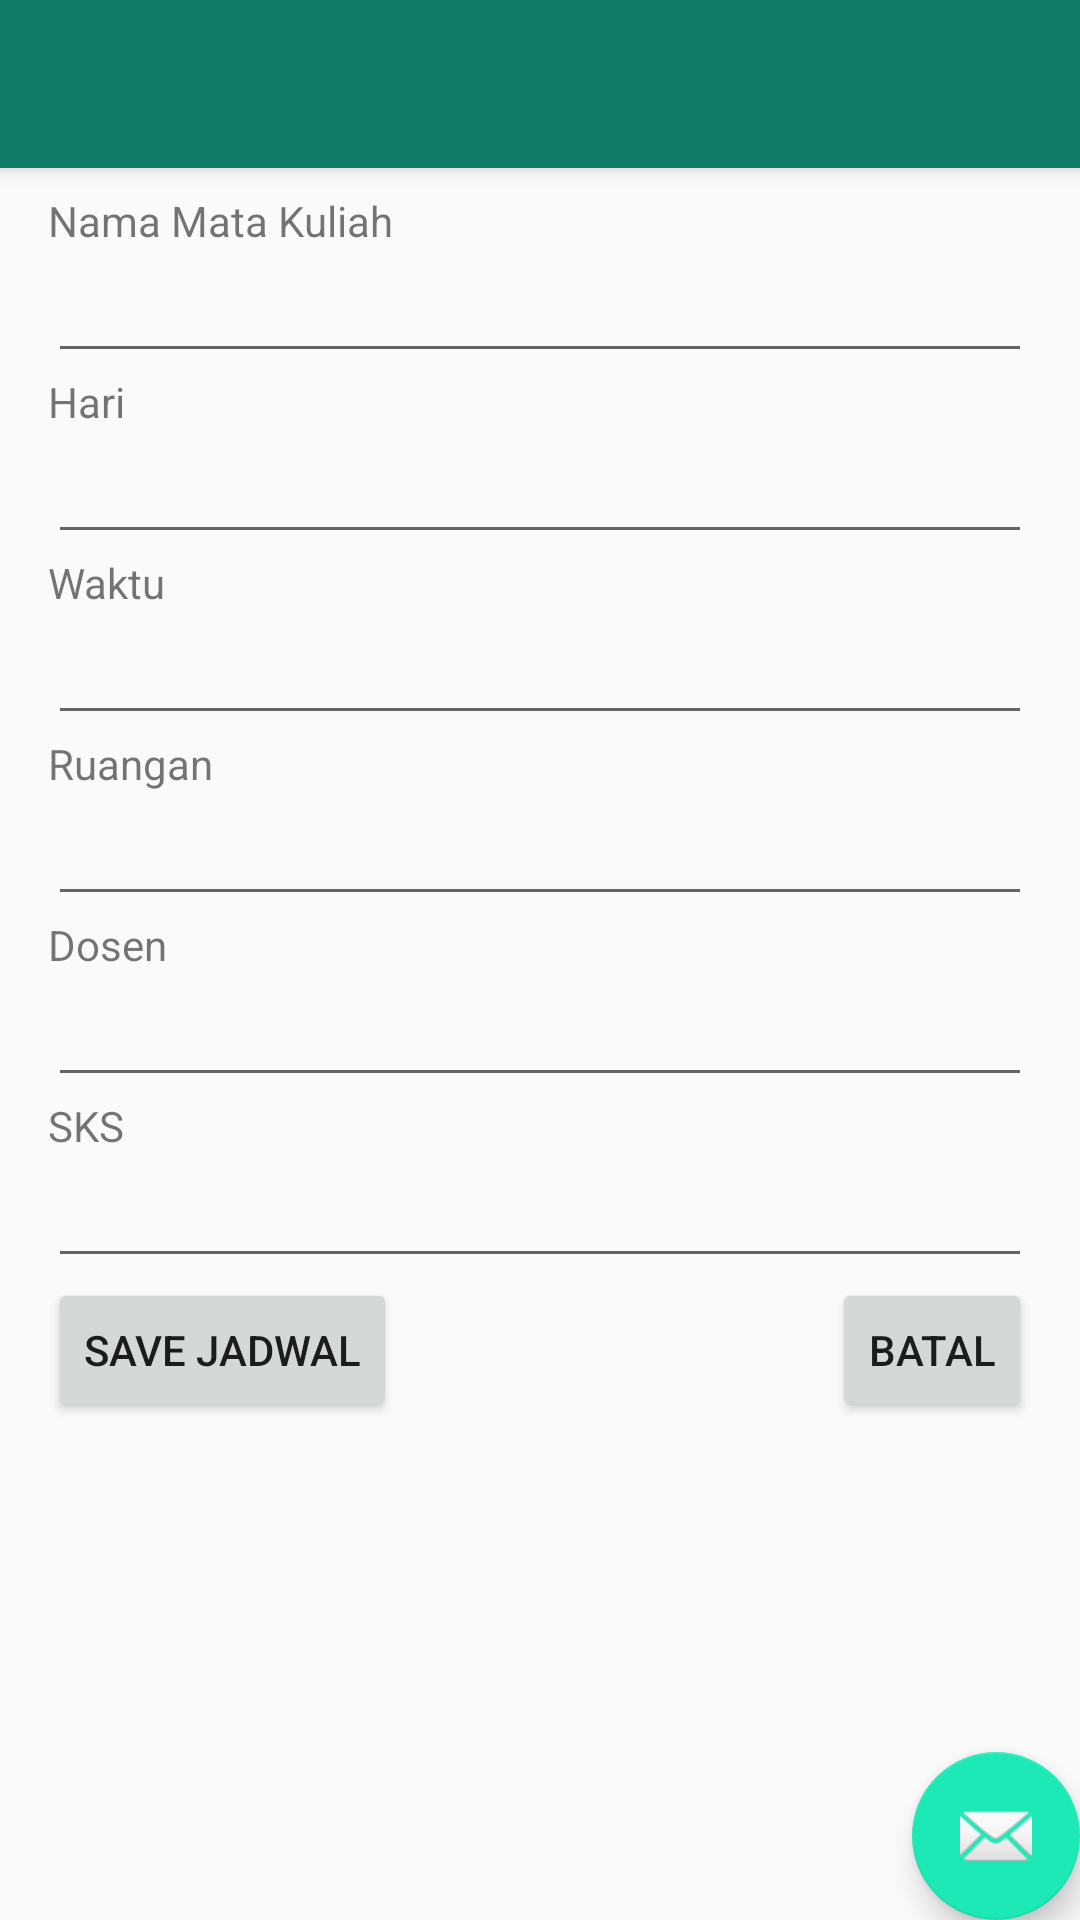

Reconstruct the res/layout file that produces this screen, plus the resources it refers to.
<!-- AndroidManifest.xml: application theme AppTheme -->
<!-- res/layout/activity_edit_jadwal.xml -->
<?xml version="1.0" encoding="utf-8"?>
<android.support.design.widget.CoordinatorLayout xmlns:android="http://schemas.android.com/apk/res/android"
    xmlns:app="http://schemas.android.com/apk/res-auto"
    xmlns:tools="http://schemas.android.com/tools"
    android:layout_width="match_parent"
    android:layout_height="match_parent"
    android:fitsSystemWindows="true"
    tools:context="com.biastomo.crew.kuyliah.EditJadwal">

    <android.support.design.widget.AppBarLayout
        android:layout_width="match_parent"
        android:layout_height="wrap_content"
        android:theme="@style/AppTheme.AppBarOverlay">

        <android.support.v7.widget.Toolbar
            android:id="@+id/toolbar"
            android:layout_width="match_parent"
            android:layout_height="?attr/actionBarSize"
            android:background="?attr/colorPrimary"
            app:popupTheme="@style/AppTheme.PopupOverlay" />

    </android.support.design.widget.AppBarLayout>

    <include layout="@layout/content_edit_jadwal" />

    <android.support.design.widget.FloatingActionButton
        android:id="@+id/fab"
        android:layout_width="wrap_content"
        android:layout_height="wrap_content"
        android:layout_gravity="bottom|end"
        android:layout_margin="@dimen/fab_margin"
        android:src="@android:drawable/ic_dialog_email" />

</android.support.design.widget.CoordinatorLayout>
<!-- res/layout/content_edit_jadwal.xml (included above) -->
<?xml version="1.0" encoding="utf-8"?>
<RelativeLayout xmlns:android="http://schemas.android.com/apk/res/android"
    xmlns:tools="http://schemas.android.com/tools"
    android:orientation="vertical"
    android:layout_width="match_parent"
    android:layout_height="match_parent"
    tools:context=".EditJadwal"
    android:paddingStart="@dimen/abc_floating_window_z"
    android:paddingEnd="@dimen/abc_floating_window_z"
    android:paddingTop="@android:dimen/notification_large_icon_height">

    <TextView
        android:layout_width="wrap_content"
        android:layout_height="wrap_content"
        android:text="Nama Mata Kuliah"
        android:id="@+id/namamatkul" />

    <EditText
        android:layout_below="@id/namamatkul"
        android:layout_width="match_parent"
        android:layout_height="wrap_content"
        android:singleLine="true"
        android:id="@+id/editnamamatkul"
        android:capitalize="words" />

    <TextView
        android:layout_below="@id/editnamamatkul"
        android:layout_width="wrap_content"
        android:layout_height="wrap_content"
        android:text="Hari"
        android:id="@+id/harijadwal" />

    <EditText
        android:layout_below="@id/harijadwal"
        android:layout_width="match_parent"
        android:layout_height="wrap_content"
        android:inputType="date"
        android:singleLine="true"
        android:ems="10"
        android:id="@+id/editharijadwal"
        android:password="false"
        android:clickable="false" />

    <TextView
        android:layout_below="@id/editharijadwal"
        android:layout_width="wrap_content"
        android:layout_height="wrap_content"
        android:text="Waktu"
        android:id="@+id/waktujadwal" />

    <EditText
        android:layout_below="@id/waktujadwal"
        android:layout_width="match_parent"
        android:layout_height="wrap_content"
        android:inputType="time"
        android:ems="10"
        android:id="@+id/editwaktu"
        android:onClick="editwaktu"
        android:singleLine="true"
        android:editable="false"
        android:clickable="true"
        android:maxLength="5"
        android:minLines="5" />

    <TextView
        android:layout_below="@id/editwaktu"
        android:layout_width="wrap_content"
        android:layout_height="wrap_content"
        android:text="Ruangan"
        android:id="@+id/ruangjadwal" />

    <EditText
        android:layout_below="@id/ruangjadwal"
        android:layout_width="match_parent"
        android:layout_height="wrap_content"
        android:inputType="textPersonName"
        android:singleLine="true"
        android:ems="10"
        android:id="@+id/editruangan"
        android:layout_gravity="center_horizontal"
        android:capitalize="words" />

    <TextView
        android:layout_below="@id/editruangan"
        android:layout_width="wrap_content"
        android:layout_height="wrap_content"
        android:text="Dosen"
        android:id="@+id/dosenjadwal" />

    <EditText
        android:layout_below="@id/dosenjadwal"
        android:layout_width="match_parent"
        android:layout_height="wrap_content"
        android:singleLine="true"
        android:id="@+id/editdosen"
        android:capitalize="words" />

    <TextView
        android:layout_below="@id/editdosen"
        android:layout_width="wrap_content"
        android:layout_height="wrap_content"
        android:text="SKS"
        android:id="@+id/sksjadwal" />

    <EditText
        android:layout_below="@id/sksjadwal"
        android:layout_width="match_parent"
        android:layout_height="wrap_content"
        android:inputType="number"
        android:singleLine="true"
        android:ems="10"
        android:id="@+id/editsks"
        android:maxLength="3" />

    <Button
        android:layout_below="@id/editsks"
        android:layout_width="wrap_content"
        android:layout_height="wrap_content"
        android:text="save jadwal"
        android:id="@+id/savejadwal" />

    <Button
        style="?android:attr/buttonStyleSmall"
        android:layout_width="wrap_content"
        android:layout_height="wrap_content"
        android:text="Batal"
        android:id="@+id/batal"
        android:layout_below="@+id/editsks"
        android:layout_alignRight="@+id/editsks"
        android:layout_alignEnd="@+id/editsks" />


</RelativeLayout>
<!-- resources referenced by this layout -->
<resources>
  <style name="AppTheme.AppBarOverlay" parent="ThemeOverlay.AppCompat.Dark.ActionBar" />
  <style name="AppTheme.PopupOverlay" parent="ThemeOverlay.AppCompat.Light" />
  <style name="AppTheme" parent="Theme.AppCompat.Light.DarkActionBar">
          
          <item name="colorPrimary">#107b67</item>
          <item name="colorPrimaryDark">#1e88e5</item>
          <item name="colorAccent">#1de9b6</item>
      </style>
</resources>
